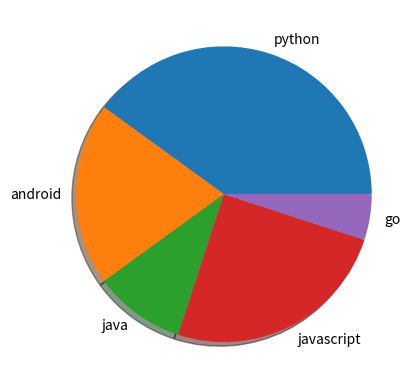

Write the Python code that produced this figure.
import matplotlib.pyplot as pyplot
import numpy as np

data = np.array([40,20,10,25,5])
labels = ['python','android','java','javascript','go']


pyplot.pie(data,labels = labels,shadow=True)
pyplot.show()
